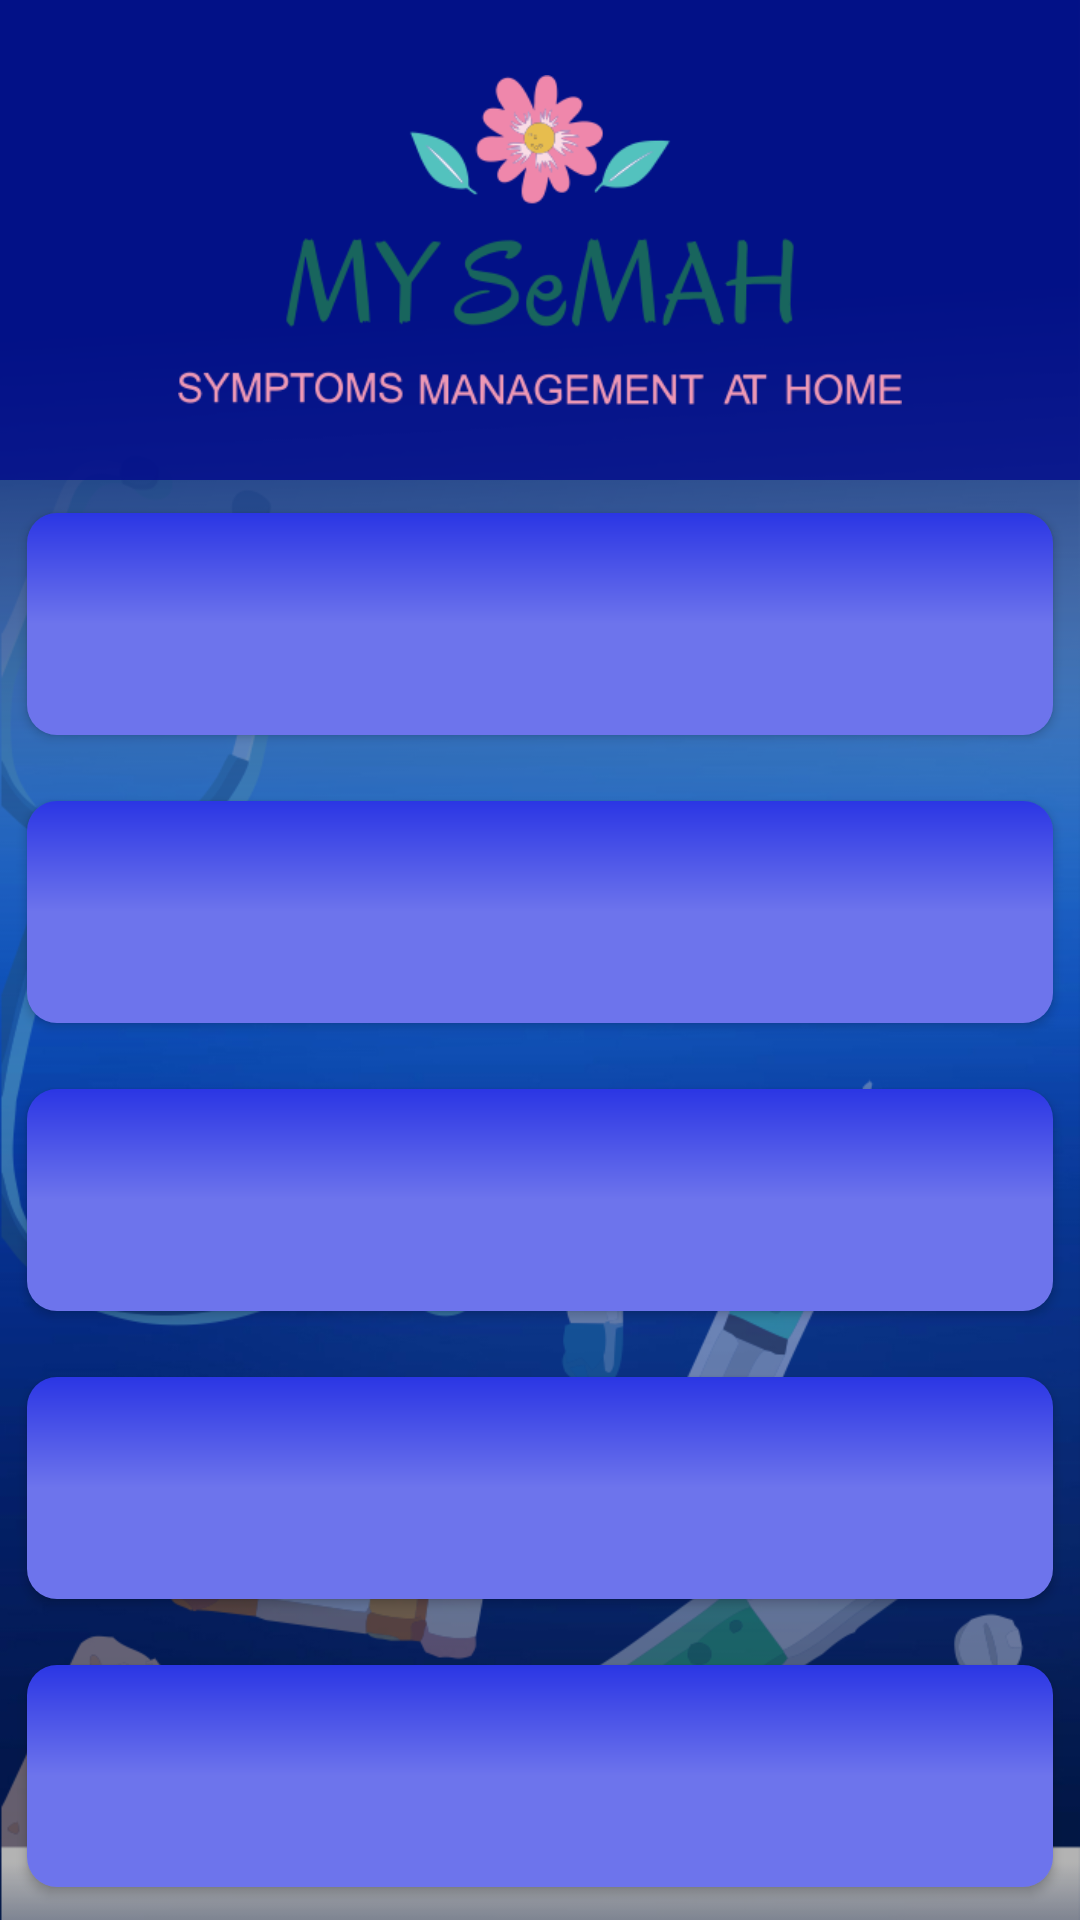

Here is an Android app screen rendered from its layout file. Give the layout XML and the strings, colors and styles it references.
<!-- AndroidManifest.xml: application theme AppTheme -->
<!-- res/layout/activity_catatan.xml -->
<?xml version="1.0" encoding="utf-8"?>
<android.support.constraint.ConstraintLayout
        xmlns:android="http://schemas.android.com/apk/res/android"
        xmlns:tools="http://schemas.android.com/tools"
        xmlns:app="http://schemas.android.com/apk/res-auto"
        android:layout_width="match_parent"
        android:layout_height="match_parent"
        tools:context=".ui.activitys.MainActivity"
        android:background="@drawable/bg">
    <RelativeLayout android:layout_width="match_parent" android:layout_height="match_parent">
        <LinearLayout android:layout_width="match_parent" android:layout_height="match_parent" android:weightSum="4" android:orientation="vertical">
            <RelativeLayout android:layout_width="match_parent" android:layout_height="match_parent" android:layout_weight="3" android:background="@color/Blue_bg">
                <ImageView android:layout_width="wrap_content" android:layout_height="wrap_content" android:src="@drawable/bg_log" android:layout_margin="@dimen/margin_big"/>
            </RelativeLayout>
            <RelativeLayout android:layout_width="match_parent" android:layout_height="match_parent" android:layout_weight="1">
                <LinearLayout android:layout_width="match_parent" android:layout_height="match_parent" android:orientation="vertical" android:weightSum="5" android:layout_below="@+id/profile_account">
                    <Button android:id="@+id/btna1" android:layout_margin="@dimen/margin_small" android:layout_weight="1" android:layout_width="match_parent" android:layout_height="wrap_content" android:background="@drawable/btn_bg" android:textSize="@dimen/big_text" android:textColor="@color/White_Text"/>
                    <Button android:id="@+id/btna2" android:layout_margin="@dimen/margin_small" android:layout_weight="1" android:layout_width="match_parent" android:layout_height="wrap_content" android:background="@drawable/btn_bg" android:textSize="@dimen/big_text" android:textColor="@color/White_Text"/>
                    <Button android:id="@+id/btna3" android:layout_margin="@dimen/margin_small" android:layout_weight="1" android:layout_width="match_parent" android:layout_height="wrap_content" android:background="@drawable/btn_bg"  android:textSize="@dimen/big_text" android:textColor="@color/White_Text"/>
                    <Button android:id="@+id/btna4" android:layout_margin="@dimen/margin_small" android:layout_weight="1" android:layout_width="match_parent" android:layout_height="wrap_content" android:background="@drawable/btn_bg"  android:textSize="@dimen/big_text" android:textColor="@color/White_Text"/>
                    <Button android:id="@+id/btna5" android:layout_margin="@dimen/margin_small" android:layout_weight="1" android:layout_width="match_parent" android:layout_height="wrap_content" android:background="@drawable/btn_bg"  android:textSize="@dimen/big_text" android:textColor="@color/White_Text"/>
                </LinearLayout>
            </RelativeLayout>
        </LinearLayout>
    </RelativeLayout>

</android.support.constraint.ConstraintLayout>
<!-- resources referenced by this layout -->
<resources>
  <color name="Blue_bg">#c700098c</color>
  <color name="White_Text">#ffffff</color>
  <dimen name="big_text">70px</dimen>
  <dimen name="margin_big">25dp</dimen>
  <dimen name="margin_small">5dp</dimen>
  <!-- drawable bg: png bitmap (drawable, 199159 bytes) -->
  <!-- drawable bg_log: png bitmap (drawable, 37367 bytes) -->
  <!-- drawable btn_bg (drawable) -->
  <?xml version="1.0" encoding="utf-8"?>
  <inset xmlns:android="http://schemas.android.com/apk/res/android"
         xmlns:tools="http://schemas.android.com/tools" android:insetLeft="4dp"
         android:insetTop="6dp"
         android:insetRight="4dp"
         android:insetBottom="6dp">
      <ripple android:color="?attr/colorControlHighlight" tools:ignore="NewApi">
          <item>
              <shape android:shape="rectangle">
                  <corners android:radius="10dp" />
                  <padding android:bottom="6dp" />
                  <gradient
                          android:angle="90"
                          android:centerColor="#6d74ec"
                          android:endColor="#2b36e4"
                          android:startColor="#6d74ec"
                          android:type="linear" />
              </shape>
          </item>
      </ripple>
  </inset>
  <style name="AppTheme" parent="Theme.AppCompat.Light.DarkActionBar">
          
          <item name="colorPrimary">@color/colorPrimary</item>
          <item name="colorPrimaryDark">@color/colorPrimaryDark</item>
          <item name="colorAccent">@color/colorAccent</item>
      </style>
  <color name="colorPrimary">#008577</color>
  <color name="colorPrimaryDark">#00574B</color>
  <color name="colorAccent">#D81B60</color>
</resources>
